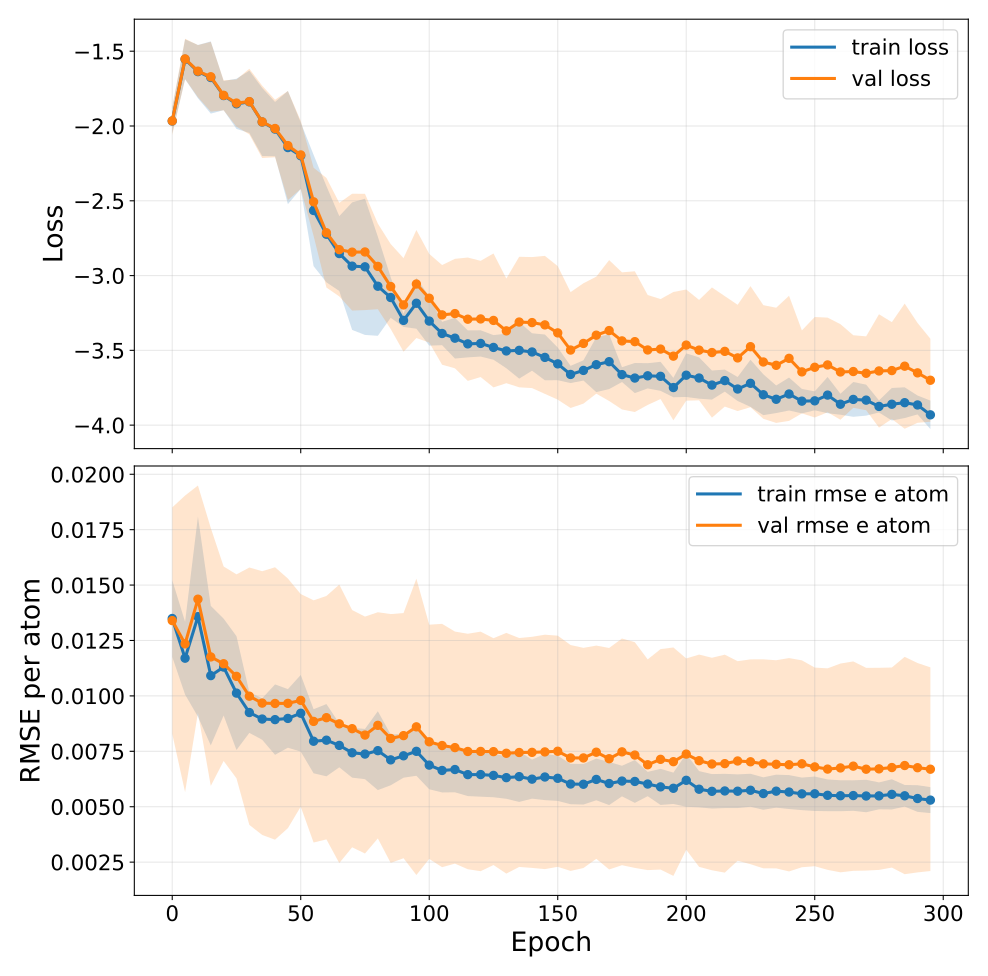

Values plotted in this chart, from the file beside it:
epoch, train_loss, train_loss_mean, train_loss_std, train_loss_ci95_low, train_loss_ci95_high, train_loss_n, train_loss_geometric_mean, train_loss_geometric_ci95_low, train_loss_geometric_ci95_high, train_loss_geometric_n, val_loss, val_loss_mean, val_loss_std, val_loss_ci95_low, val_loss_ci95_high, val_loss_n, val_loss_geometric_mean, val_loss_geometric_ci95_low, val_loss_geometric_ci95_high, val_loss_geometric_n, train_rmse_e_atom, train_rmse_e_atom_mean, train_rmse_e_atom_std
0, -1.967, -1.967, 0.0669, -2.05, -1.884, 5, nan, nan, nan, 0, -1.966, -1.966, 0.07633, -2.061, -1.871, 5, nan, nan, nan, 0, 0.01349, 0.01349, 0.001394
5, -1.554, -1.554, 0.1071, -1.687, -1.421, 5, nan, nan, nan, 0, -1.551, -1.551, 0.1087, -1.686, -1.416, 5, nan, nan, nan, 0, 0.0117, 0.0117, 0.001322
10, -1.636, -1.636, 0.1435, -1.815, -1.458, 5, nan, nan, nan, 0, -1.633, -1.633, 0.1405, -1.808, -1.459, 5, nan, nan, nan, 0, 0.01358, 0.01358, 0.003635
15, -1.676, -1.676, 0.1945, -1.917, -1.434, 5, nan, nan, nan, 0, -1.671, -1.671, 0.1881, -1.904, -1.437, 5, nan, nan, nan, 0, 0.01091, 0.01091, 0.002535
20, -1.797, -1.797, 0.07851, -1.894, -1.699, 5, nan, nan, nan, 0, -1.795, -1.795, 0.08074, -1.895, -1.695, 5, nan, nan, nan, 0, 0.0113, 0.0113, 0.00176
25, -1.852, -1.852, 0.1352, -2.02, -1.684, 5, nan, nan, nan, 0, -1.847, -1.847, 0.1271, -2.004, -1.689, 5, nan, nan, nan, 0, 0.01013, 0.01013, 0.002068
30, -1.838, -1.838, 0.1677, -2.046, -1.63, 5, nan, nan, nan, 0, -1.837, -1.837, 0.1768, -2.056, -1.617, 5, nan, nan, nan, 0, 0.00925, 0.00925, 0.0007391
35, -1.973, -1.973, 0.1833, -2.201, -1.746, 5, nan, nan, nan, 0, -1.972, -1.972, 0.1949, -2.214, -1.73, 5, nan, nan, nan, 0, 0.008956, 0.008956, 0.0007534
40, -2.021, -2.021, 0.146, -2.202, -1.839, 5, nan, nan, nan, 0, -2.017, -2.017, 0.155, -2.209, -1.824, 5, nan, nan, nan, 0, 0.00893, 0.00893, 0.00128
45, -2.144, -2.144, 0.3049, -2.523, -1.766, 5, nan, nan, nan, 0, -2.131, -2.131, 0.2939, -2.496, -1.766, 5, nan, nan, nan, 0, 0.008984, 0.008984, 0.001064
50, -2.199, -2.199, 0.1789, -2.421, -1.977, 5, nan, nan, nan, 0, -2.193, -2.193, 0.1836, -2.421, -1.965, 5, nan, nan, nan, 0, 0.009217, 0.009217, 0.001393
55, -2.565, -2.565, 0.2999, -2.937, -2.193, 5, nan, nan, nan, 0, -2.507, -2.507, 0.1834, -2.735, -2.279, 5, nan, nan, nan, 0, 0.007954, 0.007954, 0.001164
60, -2.724, -2.724, 0.2591, -3.045, -2.402, 5, nan, nan, nan, 0, -2.714, -2.714, 0.2952, -3.08, -2.347, 5, nan, nan, nan, 0, 0.008001, 0.008001, 0.001313
65, -2.853, -2.853, 0.2015, -3.103, -2.603, 5, nan, nan, nan, 0, -2.827, -2.827, 0.2519, -3.139, -2.514, 5, nan, nan, nan, 0, 0.007766, 0.007766, 0.0007965
70, -2.937, -2.937, 0.3434, -3.363, -2.511, 5, nan, nan, nan, 0, -2.843, -2.843, 0.3146, -3.234, -2.453, 5, nan, nan, nan, 0, 0.007434, 0.007434, 0.0009046
75, -2.941, -2.941, 0.3668, -3.397, -2.486, 5, nan, nan, nan, 0, -2.842, -2.842, 0.3131, -3.231, -2.453, 5, nan, nan, nan, 0, 0.007376, 0.007376, 0.0009138
80, -3.071, -3.071, 0.2671, -3.403, -2.74, 5, nan, nan, nan, 0, -2.939, -2.939, 0.2306, -3.225, -2.652, 5, nan, nan, nan, 0, 0.007529, 0.007529, 0.001434
85, -3.147, -3.147, 0.1093, -3.282, -3.011, 5, nan, nan, nan, 0, -3.073, -3.073, 0.2289, -3.357, -2.789, 5, nan, nan, nan, 0, 0.007113, 0.007113, 0.0009229
90, -3.3, -3.3, 0.03552, -3.344, -3.256, 5, nan, nan, nan, 0, -3.196, -3.196, 0.252, -3.509, -2.883, 5, nan, nan, nan, 0, 0.007297, 0.007297, 0.0007959
95, -3.185, -3.185, 0.1371, -3.355, -3.015, 5, nan, nan, nan, 0, -3.056, -3.056, 0.2909, -3.418, -2.695, 5, nan, nan, nan, 0, 0.007499, 0.007499, 0.0008884
100, -3.304, -3.304, 0.1323, -3.468, -3.14, 5, nan, nan, nan, 0, -3.151, -3.151, 0.2389, -3.448, -2.855, 5, nan, nan, nan, 0, 0.006876, 0.006876, 0.0008767
105, -3.387, -3.387, 0.06297, -3.465, -3.309, 5, nan, nan, nan, 0, -3.263, -3.263, 0.2684, -3.596, -2.93, 5, nan, nan, nan, 0, 0.006636, 0.006636, 0.0007992
110, -3.419, -3.419, 0.1097, -3.555, -3.282, 5, nan, nan, nan, 0, -3.254, -3.254, 0.2949, -3.62, -2.888, 5, nan, nan, nan, 0, 0.006678, 0.006678, 0.0008277
115, -3.457, -3.457, 0.07267, -3.547, -3.366, 5, nan, nan, nan, 0, -3.292, -3.292, 0.3322, -3.704, -2.879, 5, nan, nan, nan, 0, 0.006447, 0.006447, 0.0007798
120, -3.454, -3.454, 0.07075, -3.541, -3.366, 5, nan, nan, nan, 0, -3.29, -3.29, 0.3129, -3.678, -2.902, 5, nan, nan, nan, 0, 0.006451, 0.006451, 0.000804
125, -3.48, -3.48, 0.06622, -3.563, -3.398, 5, nan, nan, nan, 0, -3.3, -3.3, 0.3607, -3.748, -2.852, 5, nan, nan, nan, 0, 0.006412, 0.006412, 0.000794
130, -3.504, -3.504, 0.09316, -3.62, -3.388, 5, nan, nan, nan, 0, -3.37, -3.37, 0.2818, -3.72, -3.02, 5, nan, nan, nan, 0, 0.006311, 0.006311, 0.0007683
135, -3.5, -3.5, 0.1523, -3.689, -3.311, 5, nan, nan, nan, 0, -3.311, -3.311, 0.3515, -3.747, -2.874, 5, nan, nan, nan, 0, 0.006358, 0.006358, 0.00092
140, -3.511, -3.511, 0.1008, -3.636, -3.386, 5, nan, nan, nan, 0, -3.314, -3.314, 0.3528, -3.752, -2.876, 5, nan, nan, nan, 0, 0.006243, 0.006243, 0.0007085
145, -3.547, -3.547, 0.1232, -3.7, -3.394, 5, nan, nan, nan, 0, -3.33, -3.33, 0.3716, -3.791, -2.868, 5, nan, nan, nan, 0, 0.00634, 0.00634, 0.0008404
150, -3.59, -3.59, 0.08799, -3.7, -3.481, 5, nan, nan, nan, 0, -3.383, -3.383, 0.3596, -3.83, -2.937, 5, nan, nan, nan, 0, 0.006282, 0.006282, 0.0008215
155, -3.661, -3.661, 0.04637, -3.719, -3.604, 5, nan, nan, nan, 0, -3.498, -3.498, 0.312, -3.885, -3.111, 5, nan, nan, nan, 0, 0.006023, 0.006023, 0.0007342
160, -3.634, -3.634, 0.05448, -3.702, -3.566, 5, nan, nan, nan, 0, -3.454, -3.454, 0.3241, -3.856, -3.051, 5, nan, nan, nan, 0, 0.006013, 0.006013, 0.0007375
165, -3.596, -3.596, 0.1478, -3.779, -3.412, 5, nan, nan, nan, 0, -3.398, -3.398, 0.3151, -3.79, -3.007, 5, nan, nan, nan, 0, 0.006231, 0.006231, 0.0007571
170, -3.576, -3.576, 0.1475, -3.759, -3.393, 5, nan, nan, nan, 0, -3.368, -3.368, 0.3794, -3.839, -2.897, 5, nan, nan, nan, 0, 0.006046, 0.006046, 0.0007832
175, -3.662, -3.662, 0.03994, -3.712, -3.613, 5, nan, nan, nan, 0, -3.437, -3.437, 0.3693, -3.895, -2.978, 5, nan, nan, nan, 0, 0.006158, 0.006158, 0.0005556
180, -3.685, -3.685, 0.08111, -3.786, -3.584, 5, nan, nan, nan, 0, -3.442, -3.442, 0.3789, -3.912, -2.971, 5, nan, nan, nan, 0, 0.00614, 0.00614, 0.0007789
185, -3.67, -3.67, 0.06797, -3.754, -3.586, 5, nan, nan, nan, 0, -3.497, -3.497, 0.2961, -3.865, -3.13, 5, nan, nan, nan, 0, 0.006023, 0.006023, 0.0004417
190, -3.674, -3.674, 0.07817, -3.771, -3.577, 5, nan, nan, nan, 0, -3.491, -3.491, 0.2692, -3.826, -3.157, 5, nan, nan, nan, 0, 0.005894, 0.005894, 0.0006563
195, -3.749, -3.749, 0.05231, -3.814, -3.684, 5, nan, nan, nan, 0, -3.539, -3.539, 0.3456, -3.968, -3.11, 5, nan, nan, nan, 0, 0.005831, 0.005831, 0.0005694
200, -3.666, -3.666, 0.1173, -3.812, -3.52, 5, nan, nan, nan, 0, -3.465, -3.465, 0.2993, -3.836, -3.093, 5, nan, nan, nan, 0, 0.006191, 0.006191, 0.0009617
205, -3.685, -3.685, 0.1112, -3.823, -3.547, 5, nan, nan, nan, 0, -3.498, -3.498, 0.2704, -3.834, -3.163, 5, nan, nan, nan, 0, 0.005789, 0.005789, 0.0006583
210, -3.732, -3.732, 0.07832, -3.829, -3.635, 5, nan, nan, nan, 0, -3.515, -3.515, 0.3506, -3.95, -3.079, 5, nan, nan, nan, 0, 0.005694, 0.005694, 0.0006264
215, -3.702, -3.702, 0.05934, -3.776, -3.629, 5, nan, nan, nan, 0, -3.507, -3.507, 0.2974, -3.876, -3.137, 5, nan, nan, nan, 0, 0.005711, 0.005711, 0.0006225
220, -3.759, -3.759, 0.06466, -3.839, -3.678, 5, nan, nan, nan, 0, -3.551, -3.551, 0.2861, -3.906, -3.195, 5, nan, nan, nan, 0, 0.005699, 0.005699, 0.000612
225, -3.72, -3.72, 0.1268, -3.878, -3.563, 5, nan, nan, nan, 0, -3.475, -3.475, 0.326, -3.88, -3.071, 5, nan, nan, nan, 0, 0.005742, 0.005742, 0.0005994
230, -3.797, -3.797, 0.11, -3.933, -3.66, 5, nan, nan, nan, 0, -3.578, -3.578, 0.306, -3.958, -3.198, 5, nan, nan, nan, 0, 0.005593, 0.005593, 0.0005897
235, -3.827, -3.827, 0.07421, -3.919, -3.735, 5, nan, nan, nan, 0, -3.6, -3.6, 0.3102, -3.985, -3.215, 5, nan, nan, nan, 0, 0.005702, 0.005702, 0.0005994
240, -3.792, -3.792, 0.08862, -3.902, -3.682, 5, nan, nan, nan, 0, -3.553, -3.553, 0.3369, -3.972, -3.135, 5, nan, nan, nan, 0, 0.005661, 0.005661, 0.0006168
245, -3.84, -3.84, 0.06589, -3.921, -3.758, 5, nan, nan, nan, 0, -3.644, -3.644, 0.2234, -3.921, -3.367, 5, nan, nan, nan, 0, 0.00558, 0.00558, 0.0005916
250, -3.838, -3.838, 0.05105, -3.901, -3.774, 5, nan, nan, nan, 0, -3.613, -3.613, 0.2706, -3.949, -3.277, 5, nan, nan, nan, 0, 0.005584, 0.005584, 0.0006254
255, -3.799, -3.799, 0.09749, -3.92, -3.678, 5, nan, nan, nan, 0, -3.597, -3.597, 0.2549, -3.914, -3.281, 5, nan, nan, nan, 0, 0.005514, 0.005514, 0.0005766
260, -3.86, -3.86, 0.05651, -3.93, -3.79, 5, nan, nan, nan, 0, -3.644, -3.644, 0.2574, -3.964, -3.325, 5, nan, nan, nan, 0, 0.005494, 0.005494, 0.0005623
265, -3.828, -3.828, 0.09373, -3.944, -3.712, 5, nan, nan, nan, 0, -3.642, -3.642, 0.1954, -3.884, -3.399, 5, nan, nan, nan, 0, 0.005503, 0.005503, 0.0005542
270, -3.833, -3.833, 0.08343, -3.936, -3.729, 5, nan, nan, nan, 0, -3.653, -3.653, 0.1989, -3.9, -3.406, 5, nan, nan, nan, 0, 0.005483, 0.005483, 0.0005903
275, -3.875, -3.875, 0.03259, -3.915, -3.834, 5, nan, nan, nan, 0, -3.638, -3.638, 0.3052, -4.016, -3.259, 5, nan, nan, nan, 0, 0.005489, 0.005489, 0.0004892
280, -3.86, -3.86, 0.08763, -3.969, -3.751, 5, nan, nan, nan, 0, -3.635, -3.635, 0.2609, -3.959, -3.311, 5, nan, nan, nan, 0, 0.005556, 0.005556, 0.0005486
285, -3.85, -3.85, 0.08276, -3.953, -3.747, 5, nan, nan, nan, 0, -3.606, -3.606, 0.337, -4.024, -3.187, 5, nan, nan, nan, 0, 0.005493, 0.005493, 0.0003924
290, -3.865, -3.865, 0.05087, -3.928, -3.802, 5, nan, nan, nan, 0, -3.65, -3.65, 0.2689, -3.984, -3.317, 5, nan, nan, nan, 0, 0.005369, 0.005369, 0.0004844
295, -3.931, -3.931, 0.0768, -4.026, -3.836, 5, nan, nan, nan, 0, -3.7, -3.7, 0.2234, -3.977, -3.423, 5, nan, nan, nan, 0, 0.005298, 0.005298, 0.0004713
